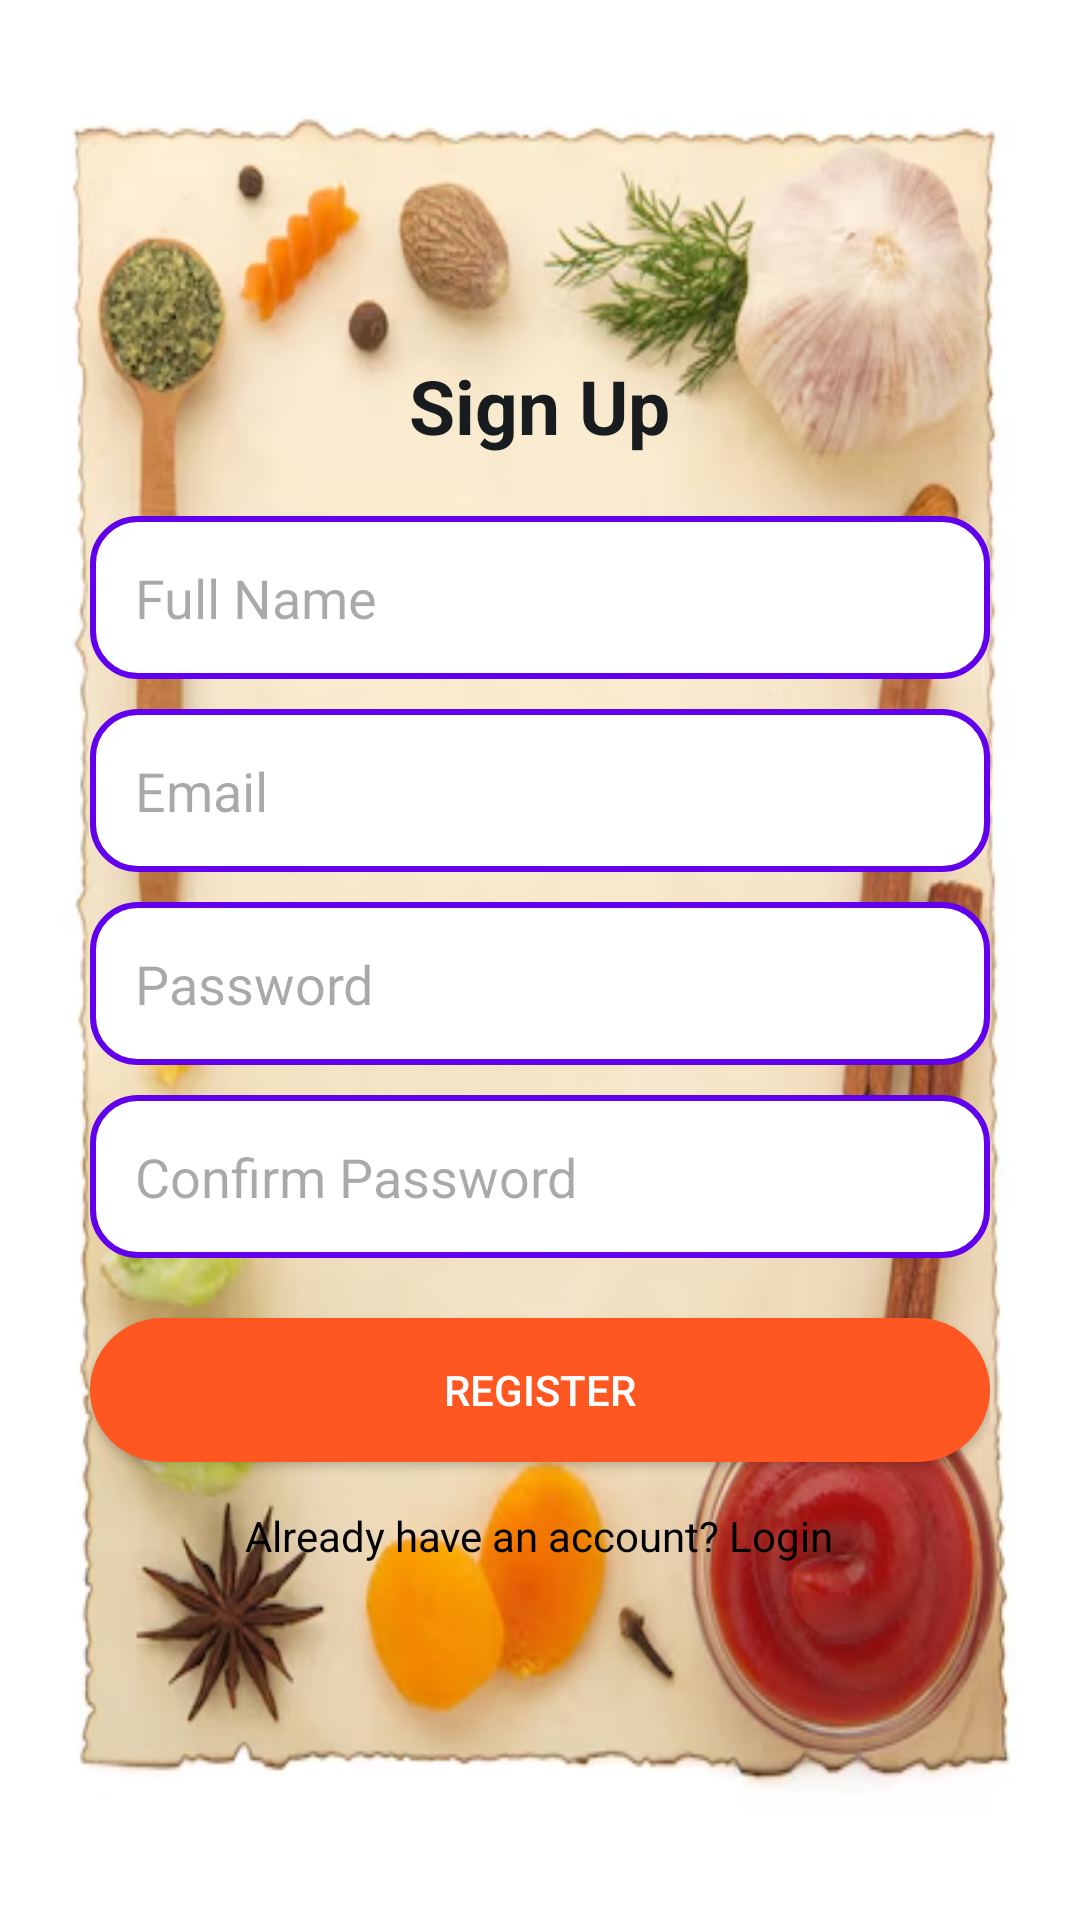

Layout XML and referenced resources for this Android screen:
<!-- AndroidManifest.xml: application theme Theme.PlatefulPalate -->
<!-- res/layout/activity_signup.xml -->
<?xml version="1.0" encoding="utf-8"?>
<ScrollView xmlns:android="http://schemas.android.com/apk/res/android"
    android:layout_width="match_parent"
    android:layout_height="match_parent"
    android:background="@drawable/signup_bg"
    android:fillViewport="true">

    <LinearLayout
        android:layout_width="match_parent"
        android:layout_height="wrap_content"
        android:orientation="vertical"
        android:padding="30dp"
        android:gravity="center">

        <TextView
            android:layout_width="wrap_content"
            android:layout_height="wrap_content"
            android:text="Sign Up"
            android:textSize="25sp"
            android:textStyle="bold"
            android:layout_marginBottom="20dp"
            android:textAlignment="center"
            android:textColor="@color/material_dynamic_neutral10" />

        <EditText
            android:id="@+id/name"
            android:layout_width="match_parent"
            android:layout_height="wrap_content"
            android:hint="Full Name"
            android:inputType="textPersonName"
            android:background="@drawable/border"
            android:padding="15dp"
            android:layout_marginBottom="10dp" />

        <EditText
            android:id="@+id/email"
            android:layout_width="match_parent"
            android:layout_height="wrap_content"
            android:hint="Email"
            android:inputType="textEmailAddress"
            android:background="@drawable/border"
            android:padding="15dp"
            android:layout_marginBottom="10dp" />

        <EditText
            android:id="@+id/password"
            android:layout_width="match_parent"
            android:layout_height="wrap_content"
            android:hint="Password"
            android:inputType="textPassword"
            android:background="@drawable/border"
            android:padding="15dp"
            android:layout_marginBottom="10dp" />

        <EditText
            android:id="@+id/confirmPassword"
            android:layout_width="match_parent"
            android:layout_height="wrap_content"
            android:hint="Confirm Password"
            android:inputType="textPassword"
            android:background="@drawable/border"
            android:padding="15dp"
            android:layout_marginBottom="20dp" />

        <Button
            android:id="@+id/signupButton"
            android:layout_width="match_parent"
            android:layout_height="wrap_content"
            android:text="Register"
            android:background="@drawable/rounded_button"
            android:textColor="@android:color/white" />

        <TextView
            android:id="@+id/loginRedirect"
            android:layout_width="wrap_content"
            android:layout_height="wrap_content"
            android:text="Already have an account? Login"
            android:textColor="@color/black"
            android:layout_marginTop="15dp"
            android:layout_gravity="center" />
    </LinearLayout>
</ScrollView>
<!-- resources referenced by this layout -->
<resources>
  <!-- drawable border (drawable) -->
  <?xml version="1.0" encoding="utf-8"?>
  <shape xmlns:android="http://schemas.android.com/apk/res/android"
      android:shape="rectangle">
      <solid android:color="#FFFFFF" />
      <stroke
          android:width="2dp"
          android:color="#FF6200EE" />
      <corners android:radius="15dp" />
      <padding
          android:top="10dp"
          android:bottom="10dp"
          android:left="15dp"
          android:right="15dp" />
  </shape>
  <!-- drawable rounded_button (drawable) -->
  <?xml version="1.0" encoding="utf-8"?>
  <shape xmlns:android="http://schemas.android.com/apk/res/android">
      <corners android:radius="30dp" />
      <solid android:color="#FF5722" />
  </shape>
  <!-- drawable signup_bg: png bitmap (drawable, 277063 bytes) -->
  <style name="Theme.PlatefulPalate" parent="Base.Theme.PlatefulPalate" />
  <style name="Base.Theme.PlatefulPalate" parent="Theme.Material3.DayNight.NoActionBar">
          
          
      </style>
  <!-- not gathered from this repository: default colours our renderer supplied (Android Studio template values) -->
  <color name="black">#FF000000</color>
</resources>
